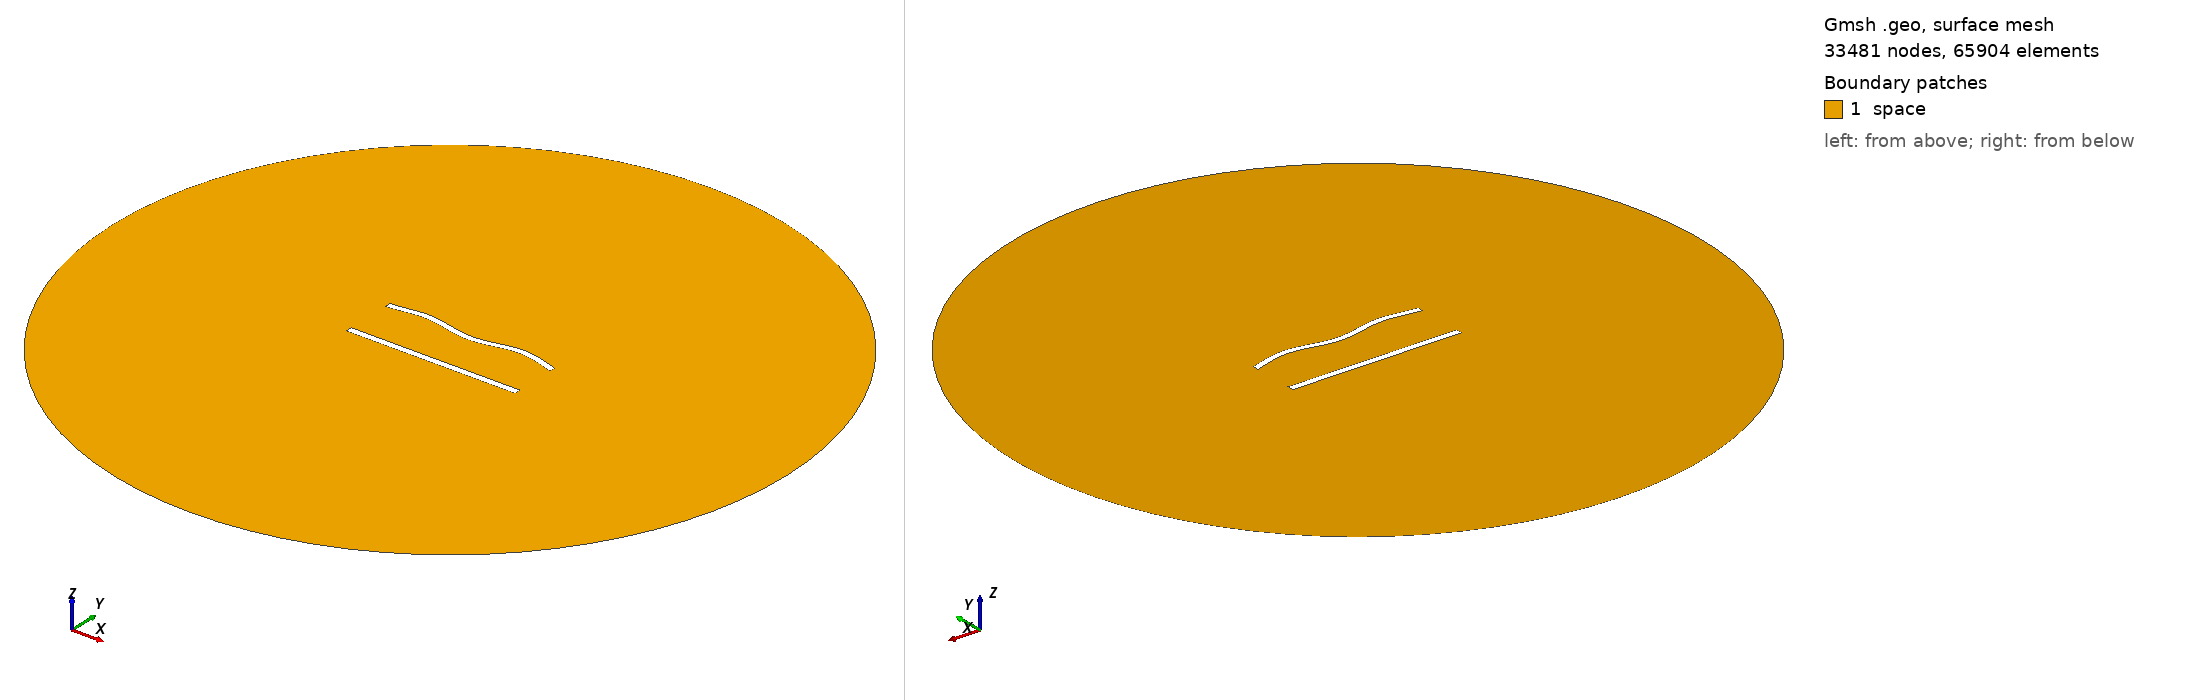

Gmsh geometry script, surface-meshed: 33481 nodes, 65904 surface elements. Boundary patches (legend numbers): 1 space. Left view from above one corner, right view from below the opposite corner. Legend entries are the model's physical surfaces. The drawing asked Gmsh for element sizes between 1% and 20% of the model's largest extent; the script's own settings can give other sizes.

=== 771.geo (drawn) ===
//---------------------------------------
// Geometry kernel
//---------------------------------------

SetFactory("OpenCASCADE");



//---------------------------------------
// Parameters of the geometry
//---------------------------------------

// Overetch of the upper plate
overetch = 0.125;

// Distance between the plates
distance = 30.0;

// Discretization over the x axis (for the deformation)
nx = 50; 

// Length of the plate
L = 100 - overetch; 

// Number of modes
n = 4; 

// 1st mode coefficient
coeff(1) = 0.0;
beta(1) = 0.596864 * 3.1415926535 / L;

// 2nd mode coefficient
coeff(2) = 0.0;
beta(2) = 1.49418 * 3.1415926535 / L;

// 3rd mode coefficient
coeff(3) = 0.0;
beta(3) = 2.50025 * 3.1415926535 / L;

// 4th mode coefficient
coeff(4) = 1.5;
beta(4) = 3.49999 * 3.1415926535 / L;



//---------------------------------------
// Upper plate (deformed rectangle)
//---------------------------------------

// Coordiantes of the upper plate
xmin = -50;
xmax = 50 - overetch;

// Height of the upper plate
yheight = 4 - 2 * overetch;

// Indexes of the points
UpperID[] = {};
LowerID[] = {};
LeftID[] = {};
RightID[] = {};

// Point index
p = 1;

// Horizontal edges
For i In {1:nx}
    x = xmin + (i-1)*(xmax - xmin)/(nx-1);

    y_bottom = distance / 2 + overetch;
    For j In {1:n}
        C = (Cosh(beta(j)*L) + Cos(beta(j)*L)) / (Sinh(beta(j)*L) + Sin(beta(j)*L));
        y_bottom  = y_bottom + coeff(j) * (Cosh(beta(j)*(x+50)) - Cos(beta(j)*(x+50)) - C * (Sinh(beta(j)*(x+50)) - Sin(beta(j)*(x+50))));
    EndFor

    y_top = y_bottom + yheight;

    Point(p) = {x, y_top, 0, 1.0};
    UpperID[i] = p;
    p = p + 1;

    Point(p) = {x, y_bottom, 0, 1.0};
    LowerID[i] = p;
    p = p + 1;
EndFor

// Create point lists
UpperPts[] = {}; LowerPts[] = {};
For i In {1:nx}
  UpperPts[] += {UpperID[i]};
  LowerPts[] += {LowerID[i]};
EndFor

// Build splines
Spline(1) = {UpperPts[]};
Spline(2) = {LowerPts[]};
Line(3) = {LowerPts[nx-1], UpperPts[nx-1]};
Line(4) = {LowerPts[0], UpperPts[0]};

// Build the plane surface
Curve Loop(1) = {2, 3, -1, -4};
Plane Surface(1) = {1};



//---------------------------------------
// Lower plate (rectangle)
//---------------------------------------

// Vertices
Point(1001) = {-50, -distance/2, 0, 1.0};
Point(1002) = { 50, -distance/2, 0, 1.0};
Point(1003) = { 50,  -distance/2 + 4, 0, 1.0};
Point(1004) = {-50,  -distance/2 + 4, 0, 1.0};

// Edges
Line(5) = {1001, 1002};
Line(6) = {1002, 1003};
Line(7) = {1003, 1004};
Line(8) = {1004, 1001};

// Plane surface
Line Loop(2) = {5, 6, 7, 8};
Plane Surface(2) = {2}; 



//---------------------------------------
// Outer (fictious) boundary
//---------------------------------------

// Points
Point(1005) = {0, 0, 0};       // Center
Point(1006) = {200, 0, 0};     // Start point
Point(1007) = {0, 200, 0};     // 90 degrees
Point(1008) = {-200, 0, 0};    // 180 degrees
Point(1009) = {0, -200, 0};    // 270 degrees

// Circle arcs (each needs start, center, end)
Circle(9) = {1006, 1005, 1007};
Circle(10) = {1007, 1005, 1008};
Circle(11) = {1008, 1005, 1009};
Circle(12) = {1009, 1005, 1006};

// Plane surface for the entire domain
Curve Loop(3) = {9, 10, 11, 12};
Surface(3) = {3};

// Subtract the plates from the whole domain to obtain the actual domain where we want to solve the equations
BooleanDifference{ Surface{3}; Delete; }{ Surface{1}; Surface{2}; Delete; }




//---------------------------------------
// Transfinite Lines/Curves
//---------------------------------------

// Set the number of points on the boundaries
r = 6;
d = 0.15;

// Plates
Transfinite Curve {1} = 50*r/4 Using Progression 1;
Transfinite Line {2} = 50*r Using Progression 1;
Transfinite Curve {3, 4} = 2*r Using Progression 1+d;
Transfinite Line {5} = 50*r/4 Using Progression 1;
Transfinite Line {7} = 50*r Using Progression 1;
Transfinite Line {6} = 2*r Using Progression 1-d;
Transfinite Line {8} = 2*r Using Progression 1+d;

// Outer boundary
Transfinite Line {9, 10, 11, 12} = 20 Using Progression 1;



//---------------------------------------
// Physical groups
//---------------------------------------                

// Physical curves (boundaries)
Physical Line("force_segment", 10) = {2};
Physical Line("upper_plate", 11) = {1, 3, 4};
Physical Line("lower_plate", 12) = {5, 6, 7, 8};
Physical Line("boundary", 20) = {9, 10, 11, 12};

// Physical Surfaces
Physical Surface("space", 30) = {3};



//---------------------------------------
// 6. Generate the Mesh
//---------------------------------------

// 2D mesh generation
Mesh 2;
